Labelled photos from "processed", an image-classification folder in 1Erge/treeleaf-classifier. The possible labels are: anhui barberry, beales barberry, big fruited holly, camphor tree, canadian poplar, castor aralia, chinese cinnamon, chinese horse chestnut, chinese redbud, chinese toon, chinese tulip tree, crape myrtle, deodar, ford woodlotus, ginkgo, glossy privet, goldenrain tree, japan arrowwood, japanese cheesewood, japanese flowering cherry, japanese maple, nanmu, oleander, peach, pubescent bamboo, southern magnolia, sweet osmanthus, tangerine, trident maple, true indigo, wintersweet, yew plum pine.

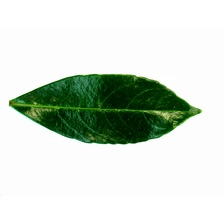
Label: japan arrowwood

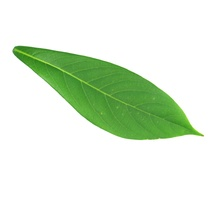
Label: nanmu

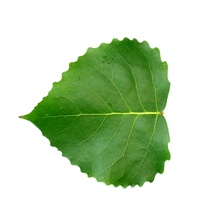
Label: canadian poplar

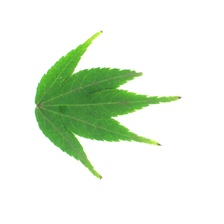
Label: japanese maple

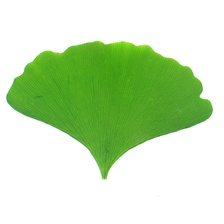
Label: ginkgo

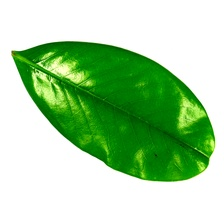
Label: southern magnolia
